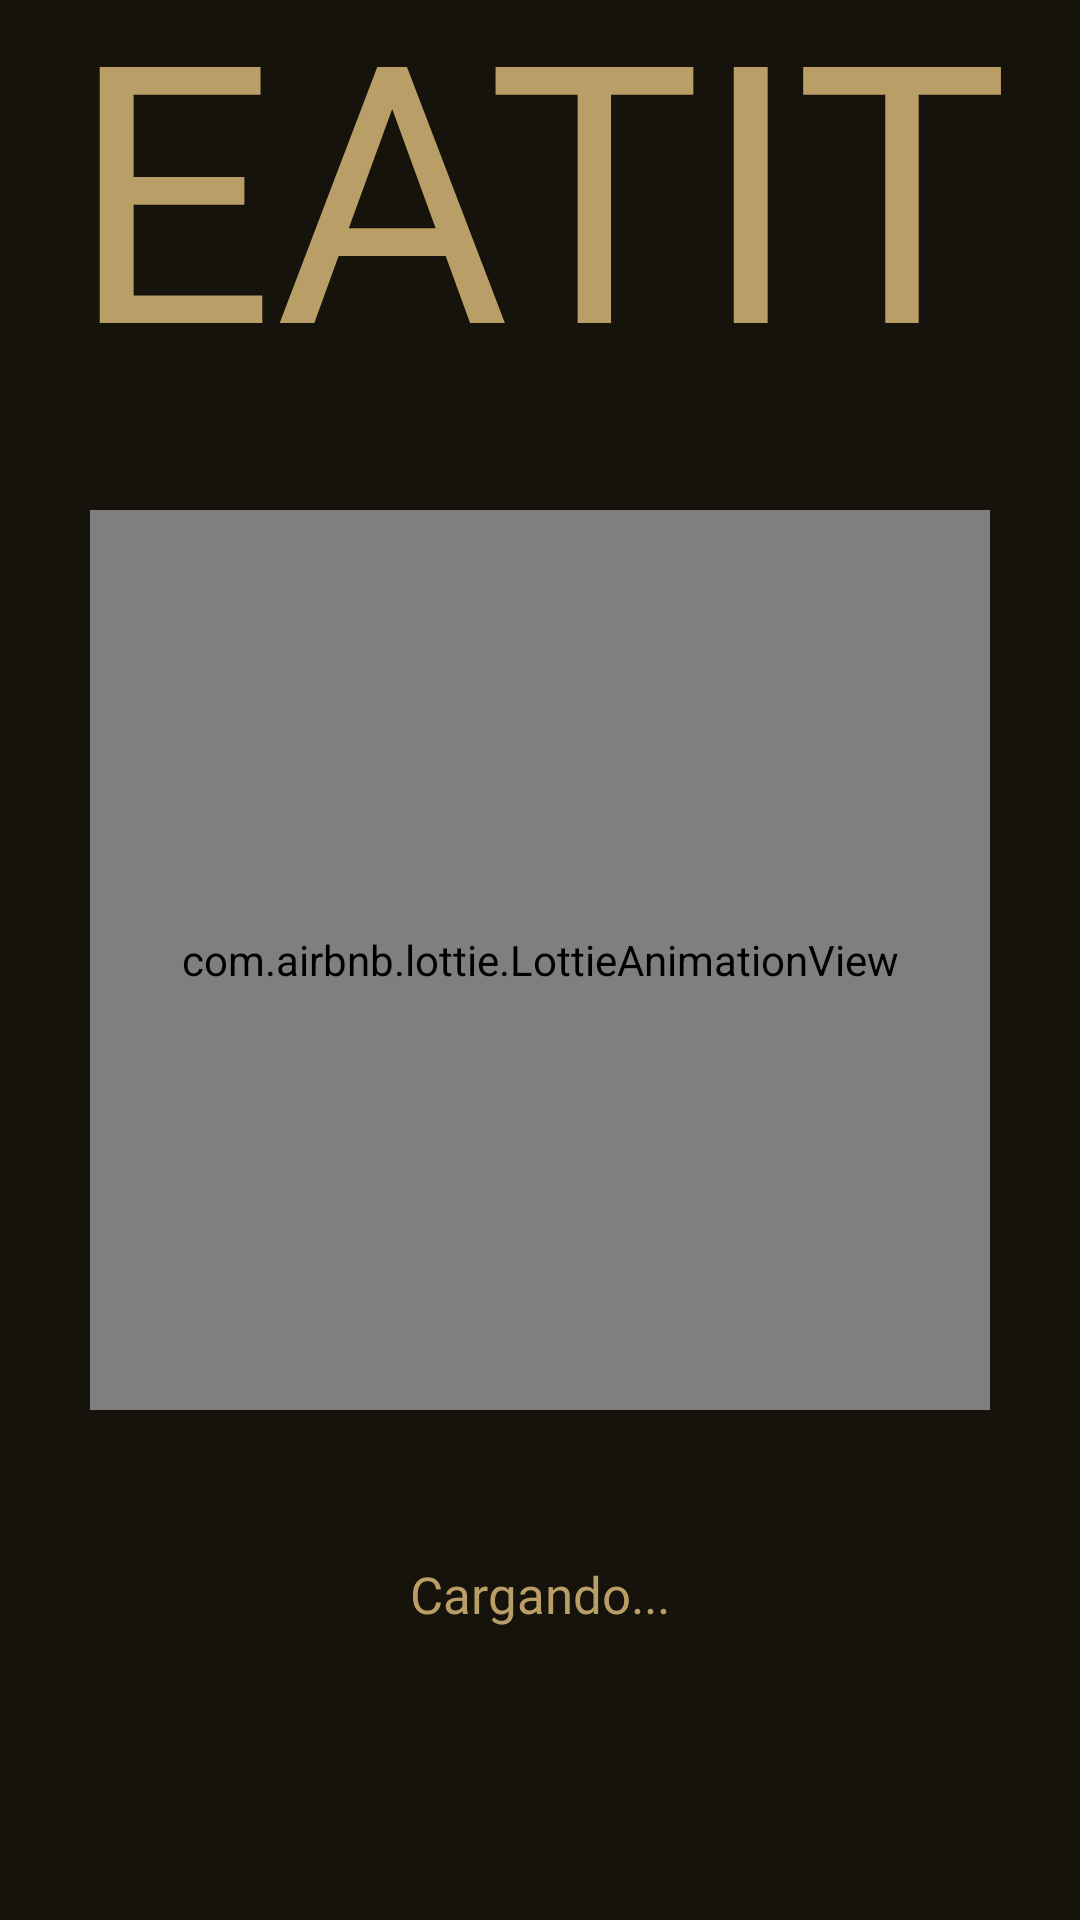

The Android layout XML behind this screen, and the referenced resources:
<!-- AndroidManifest.xml: application theme Theme.EatIt -->
<!-- res/layout/splashscreen.xml -->
<?xml version="1.0" encoding="utf-8"?>
<androidx.constraintlayout.widget.ConstraintLayout xmlns:android="http://schemas.android.com/apk/res/android"
    xmlns:app="http://schemas.android.com/apk/res-auto"
    android:layout_width="match_parent"
    android:layout_height="match_parent"
    android:background="@color/negroClaro">

    
    <TextView
        android:id="@+id/text_app"
        android:layout_width="wrap_content"
        android:layout_height="wrap_content"
        android:fontFamily="@font/montserrat_light"
        android:text="@string/nombreSplash"
        android:textColor="@color/doradoClaro"
        android:textSize="120sp"
        app:layout_constraintBottom_toTopOf="@+id/imageView"
        app:layout_constraintEnd_toEndOf="parent"
        app:layout_constraintStart_toStartOf="parent"
        app:layout_constraintTop_toTopOf="parent" />

    
    <ImageView
        android:id="@+id/imageView"
        android:layout_width="400dp"
        android:layout_height="400dp"
        android:src="@drawable/circle_splash"
        app:layout_constraintBottom_toBottomOf="parent"
        app:layout_constraintEnd_toEndOf="parent"
        app:layout_constraintStart_toStartOf="parent"
        app:layout_constraintTop_toTopOf="parent"
        android:contentDescription="@string/circulo_exterior"/>

    
    <ImageView
        android:id="@+id/imageView2"
        android:layout_width="300dp"
        android:layout_height="300dp"
        android:src="@drawable/circle_splash"
        app:layout_constraintBottom_toBottomOf="parent"
        app:layout_constraintEnd_toEndOf="parent"
        app:layout_constraintStart_toStartOf="parent"
        app:layout_constraintTop_toTopOf="parent"
        android:contentDescription="@string/circulo_medio" />

    
    <ImageView
        android:id="@+id/circle_round"
        android:layout_width="150dp"
        android:layout_height="150dp"
        android:src="@drawable/circle_splash_bis"
        app:layout_constraintBottom_toBottomOf="parent"
        app:layout_constraintEnd_toEndOf="parent"
        app:layout_constraintStart_toStartOf="parent"
        app:layout_constraintTop_toTopOf="parent"
        android:contentDescription="@string/circulo_interior" />

    
    <com.airbnb.lottie.LottieAnimationView
        android:id="@+id/animationView"
        android:layout_width="300dp"
        android:layout_height="300dp"
        app:lottie_rawRes="@raw/splash"
        app:lottie_loop="true"
        app:lottie_autoPlay="true"
        app:layout_constraintBottom_toBottomOf="parent"
        app:layout_constraintEnd_toEndOf="parent"
        app:layout_constraintStart_toStartOf="parent"
        app:layout_constraintTop_toTopOf="parent"/>

    
    <TextView
        android:id="@+id/text_cargando"
        android:layout_width="wrap_content"
        android:layout_height="wrap_content"
        android:fontFamily="@font/montserrat_medio"
        android:text="@string/cargando"
        android:textColor="@color/doradoClaro"
        android:textSize="17sp"
        app:layout_constraintEnd_toEndOf="parent"
        app:layout_constraintStart_toStartOf="parent"
        app:layout_constraintTop_toBottomOf="@+id/imageView" />
</androidx.constraintlayout.widget.ConstraintLayout>
<!-- resources referenced by this layout -->
<resources>
  <color name="doradoClaro">#ba9e67</color>
  <color name="negroClaro">#15130b</color>
  <!-- drawable circle_splash (drawable) -->
  <?xml version="1.0" encoding="utf-8"?>
  <shape xmlns:android="http://schemas.android.com/apk/res/android"
      android:shape="ring"
      android:useLevel="false"
      android:thickness="10dp">
  
      <solid android:color="@color/doradoClaro"/>
  </shape>
  <!-- drawable circle_splash_bis (drawable) -->
  <?xml version="1.0" encoding="utf-8"?>
  <shape
      xmlns:android="http://schemas.android.com/apk/res/android"
      android:shape="oval">
  
      <solid
          android:color="@color/doradoClaro"/>
  
      <size
          android:width="120dp"
          android:height="120dp"/>
  </shape>
  <string name="cargando">Cargando...</string>
  <string name="circulo_exterior">Círculo exterior</string>
  <string name="circulo_interior">Círculo interior</string>
  <string name="circulo_medio">Círculo medio</string>
  <string name="nombreSplash">EATIT</string>
  <style name="Theme.EatIt" parent="Theme.MaterialComponents.DayNight.DarkActionBar">
          
          <item name="colorPrimary">@color/doradoClaro</item>
          <item name="colorPrimaryVariant">@color/doradoClaro</item>
          <item name="colorOnPrimary">@color/doradoClaro</item>
          
          <item name="colorSecondary">@color/doradoClaro</item>
          <item name="colorSecondaryVariant">@color/doradoClaro2</item>
          <item name="colorOnSecondary">@color/doradoClaro</item>
          
          <item name="android:statusBarColor">?attr/colorPrimaryVariant</item>
          
          <item name="windowActionBar">false</item>
          <item name="windowNoTitle">true</item>
      </style>
  <color name="doradoClaro2">#aa905e</color>
</resources>
